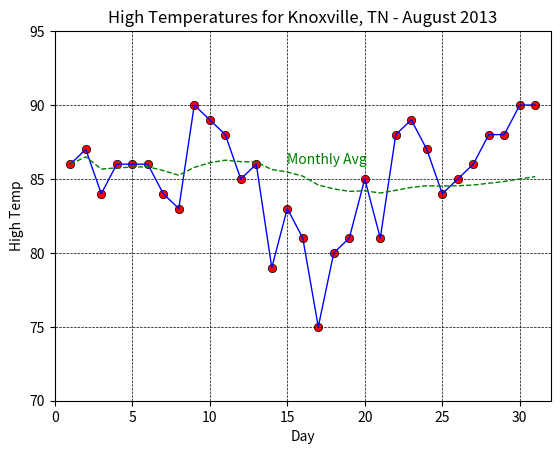

The matplotlib source for this figure:
#
# August 2013 High Temps for Knoxville,TN
# Hwk 1 for COSC 370
#

import numpy as np
from matplotlib import pyplot as plt

xData = np.arange(1,32)
tData = [86, 87, 84, 86, 86, 86, 84, 83, 90, 89, 88, 85, 86, 79, 83, 81,
         75, 80, 81, 85, 81, 88, 89, 87, 84, 85, 86, 88, 88, 90, 90]
avg = []
cursum = []
num = 0

for x in tData:
    num = num + x
    cursum.append(num)

print('Day:', end=' ')
num = 1
for x in cursum:
    avg.append(round((x / num),2))
    print(num, end=' ')
    num += 1

print()
print("Avg:", end=' ')

for x in avg:
    print(x, end=' ')

plt.title("High Temperatures for Knoxville, TN - August 2013")
plt.xlabel("Day")
plt.ylabel("High Temp")

plt.scatter(xData,tData, color='red', marker='o', edgecolor='black', linewidth=.5)
plt.plot(xData,tData, color='blue', linewidth=1)
plt.plot(xData,avg, linestyle='--', color='green', linewidth=1)
plt.xlim(0, 32)
plt.ylim(70,95)
plt.grid(color='black', linestyle='--', linewidth=.5)
plt.text(15, 86, "Monthly Avg", color="Green")
plt.show()
